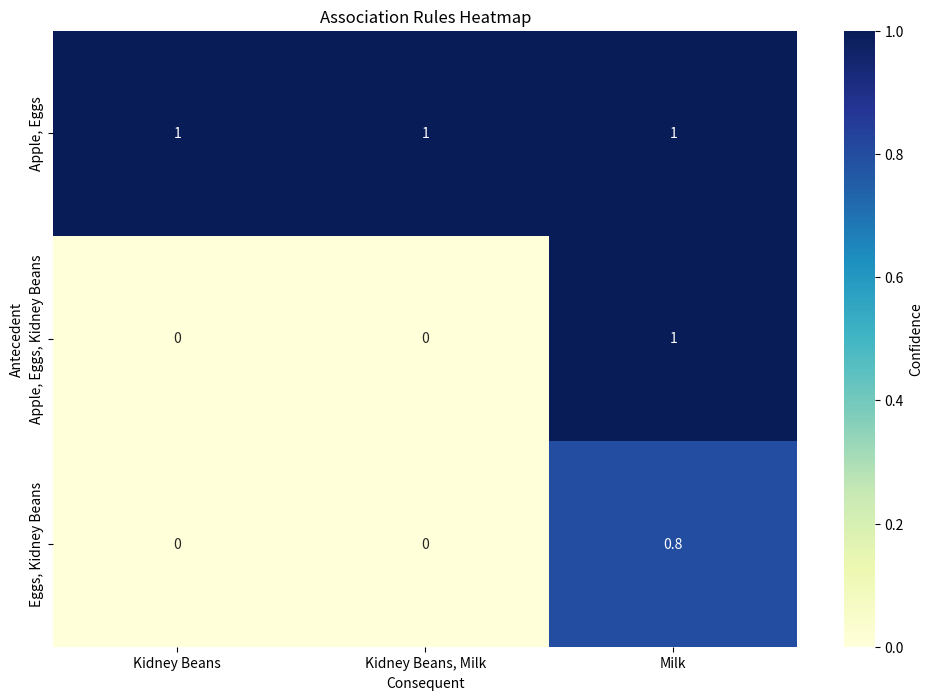

Write Python code to recreate this figure.
import itertools
from typing import Dict, List, Set, Tuple
import seaborn as sns
import matplotlib.pyplot as plt
import pandas as pd

DATA = [
    ['Milk', 'Onion', 'Kidney Beans', 'Eggs', 'Yogurt'],
    ['Dill', 'Onion', 'Eggs', 'Yogurt'],
    ['Milk', 'Apple', 'Kidney Beans', 'Eggs'],
    ['Milk', 'Unicorn', 'Corn', 'Kidney Beans', 'Yogurt'],
    ['Corn', 'Onion', 'Onion', 'Kidney Beans', 'Ice cream', 'Eggs'],
    ['Milk', 'Apple', 'Kidney Beans', 'Eggs'],
    ['Eggs', 'Apple', 'Kidney Beans', 'Milk'],
    ['Corn', 'Apple', 'Kidney Beans'],
    ['Nut', 'Apple', 'Kidney Beans'],
    ['Nut', 'Ice cream', 'Kidney Beans'],
    ['Ice cream', 'Apple', 'Kidney Beans'],
    ['Onion', 'Apple', 'Kidney Beans'],
    ['Yoghurt', 'Corn', 'Kidney Beans'],
    ['Ice Cream', 'Bread', 'Kidney Beans']
]
CONFIDENCE = 0.8
MIN_SUPPORT_COUNT = 3


def get_item(Data: List[List]) -> Dict[str, int]:
    item_map = {}
    item_map2 = {}
    for transaction in Data:
        for item in transaction:
            if item in item_map:
                item_map[item] += 1
            else:
                item_map[item] = 1
    for item, count in item_map.items():
        if int(count) >= MIN_SUPPORT_COUNT:
            item_map2[item] = count
    return item_map2


def generate_candidates(prev_candidates: List[Tuple[str]], k: int) -> List[Tuple[str]]:
    candidates = []
    for i in range(len(prev_candidates)):
        for j in range(i + 1, len(prev_candidates)):
            if prev_candidates[i][:k - 2] == prev_candidates[j][:k - 2]:
                new_candidate = tuple(sorted(set(prev_candidates[i] + prev_candidates[j])))
                candidates.append(new_candidate)
    return candidates


def frequent_itemset(get_item: Dict[str, int], data: List[List], set_size) -> Dict[Tuple[str], int]:
    frequent_itemsets = {}
    candidates = [tuple([item]) for item in get_item.keys()]

    for size in range(2, set_size + 1):
        candidates = generate_candidates(candidates, size)

        # Count support for each candidate
        for transaction in data:
            for candidate in candidates:
                if set(candidate).issubset(transaction):
                    if candidate in frequent_itemsets:
                        frequent_itemsets[candidate] += 1
                    else:
                        frequent_itemsets[candidate] = 1

        candidates = [candidate for candidate in candidates if frequent_itemsets.get(candidate, 0) >= MIN_SUPPORT_COUNT]

    return frequent_itemsets


def generate_rules(frequent_itemsets: Dict[Tuple[str], int], confidence_threshold: float):
    rules = []
    for itemset, support_count in frequent_itemsets.items():
        if len(itemset) > 1:
            for i in range(1, len(itemset)):
                antecedent = itemset[:i]
                consequent = itemset[i:]
                antecedent_support = frequent_itemsets.get(antecedent, 0)
                if antecedent_support == 0:
                    continue
                confidence = support_count / antecedent_support
                if confidence >= confidence_threshold:
                    rules.append((antecedent, consequent, confidence))
    return rules



def plot_association_heatmap(rules):
    antecedents = [', '.join(rule[0]) for rule in rules]
    consequents = [', '.join(rule[1]) for rule in rules]
    confidences = [rule[2] for rule in rules]

    data = pd.DataFrame({'Antecedent': antecedents, 'Consequent': consequents, 'Confidence': confidences})
    pivot_table = data.pivot_table(index='Antecedent', columns='Consequent', values='Confidence', aggfunc='mean', fill_value=0)

    plt.figure(figsize=(12, 8))
    sns.heatmap(pivot_table, annot=True, cmap='YlGnBu', cbar_kws={'label': 'Confidence'})
    plt.title('Association Rules Heatmap')
    plt.show()

def apriori():
    print("Apriori Algorithm")
    item_map = get_item(DATA)
    print("1-itemsets:", item_map)
    frequent_itemsets_result = frequent_itemset(item_map, DATA, set_size=len(item_map))
    print("Frequent Itemsets:", frequent_itemsets_result)

    rules = generate_rules(frequent_itemsets_result, confidence_threshold=CONFIDENCE)
    print("\nAssociation Rules:")
    for rule in rules:
        antecedent_str = ', '.join(rule[0])
        consequent_str = ', '.join(rule[1])
        print(f"{antecedent_str} => {consequent_str} (Confidence: {rule[2]:.2f})")

    plot_association_heatmap(rules)

if __name__ == "__main__":
    apriori()
